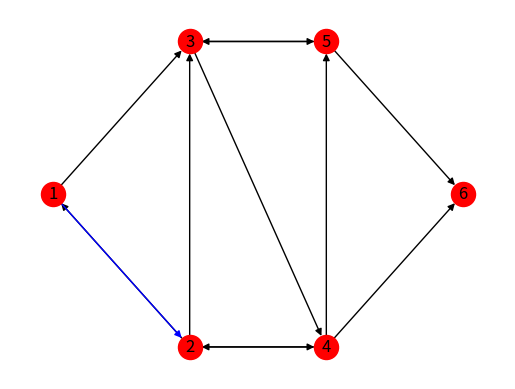

Write Python code to recreate this figure.
# -*- coding: utf-8 -*-
"""
Created on Mon Feb 11 15:28:21 2019

@author: maari
"""

import matplotlib.pyplot as plt
import networkx as nx

G=nx.MultiDiGraph()

pos={0:(0,1),1:(1,0),2:(1,2),3:(2,0),4:(2,2),5:(3,1)}
labels={0:'1',1:'2',2:'3',3:'4',4:'5',5:'6'}

nx.draw_networkx_edges(G,pos,alpha=1,edgelist=[(0,2),(1,0),(1,3),(1,2),(2,3),(2,4),(3,1),(3,4),(3,5),(4,2),(4,5)],width=1)
nx.draw_networkx_edges(G,pos,alpha=1,edgelist=[(0,1)],width=1,edge_color='b')
nx.draw_networkx_nodes(G,pos,node_size=300,nodelist=[0,1,2,3,4,5],node_color='r')

nx.draw_networkx_labels(G,pos,labels,font_size=12)

plt.axis('off')
plt.savefig("Ejemplo11.eps")
plt.show()
